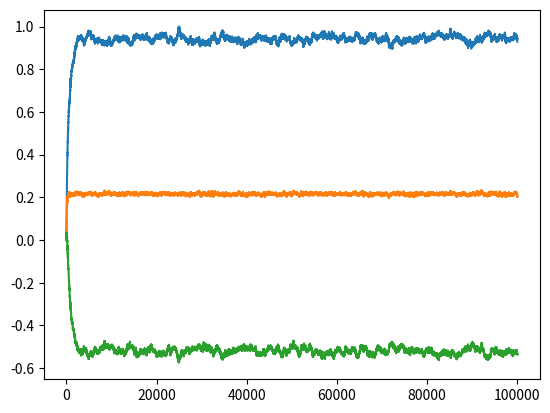

The matplotlib source for this figure:
import numpy as np
import matplotlib.pyplot as plt

N = 100000
M = 3

x = np.sin((1/5)*np.linspace(0,N-1,N))
v = np.random.normal(0,0.1,N)


H = np.array([1,-0.5,0.2])
W = np.zeros(M)

d = np.convolve(x,H,mode="same") + v

y = np.zeros(N)
e = np.zeros(N)

u = 0.01

Wa = np.zeros((M,N))


# LMS
'''
for i in range(M,N):
    xa = x[i-M+1:i+1]
    xa = xa[::-1]
    y[i] = np.dot(xa,W)
    e[i] = d[i] - y[i]
    W = W + u * xa*e[i]
    Wa[:,i] = W    
'''


# NLMS
for i in range(M,N):
    xa = x[i-M+1:i+1]
    xa = xa[::-1]
    y[i] = np.dot(xa,W)
    e[i] = d[i] - y[i]
    W = W + u * xa*e[i] / np.sum(xa**2)
    Wa[:,i] = W    

print(xa)

pxd = np.array([ np.mean(x*d)  , np.mean(np.roll(x,+1)*d) ])
R = np.array([[np.mean(x*x),np.mean(np.roll(x,+1)*x)],[np.mean(np.roll(x,+1)*x),np.mean(x*x)]])


print("W=",W)
print("pxd=",pxd)
print("R=",R)
print("W0=",np.linalg.inv(R)@pxd)
plt.plot(np.transpose(Wa))
plt.show()